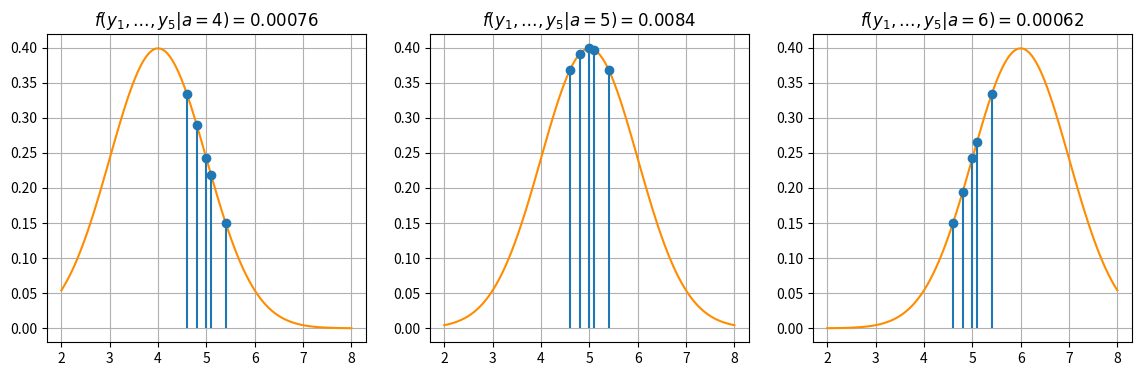

This chart was generated by the following Python code:
import numpy as np
from scipy.stats import norm
import matplotlib.pylab as plt

xx = np.linspace(2,8, 100)
Y = np.array([5.1, 4.8, 4.6, 5, 5.4])
plt.figure(figsize=(14,4))
for i in range(3):
    plt.subplot(1, 3, i+1)
    plt.plot(xx, norm.pdf(xx, loc=4+i, scale=1), color='darkorange')
    plt.stem(Y, norm.pdf(Y, loc=4+i, scale=1), basefmt=' ')
    plt.grid(None)
    fy = np.prod(norm.pdf(Y, loc=4+i, scale=1))
    plt.title(r'$f(y_1,\ldots,y_5|a={0:1}) = {1:.2g}$'.format(4+i, fy, np.log10(fy)))
    
plt.savefig('/tmp/ml-graficky.png', bbox_inches='tight')
    